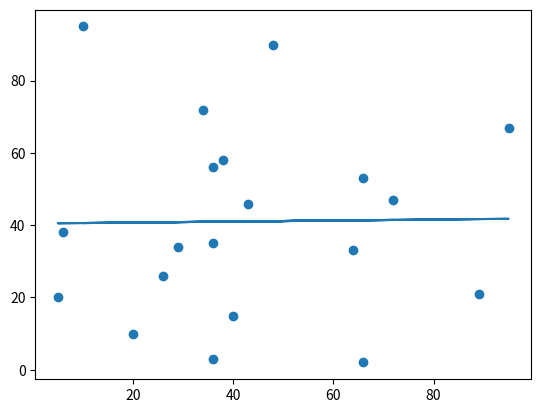

Reproduce this figure in Python.
import matplotlib.pyplot as plt
from scipy import stats

x = [89,43,36,36,95,10,66,34,38,20,26,29,48,64,6,5,36,66,72,40]
y = [21,46,3,35,67,95,53,72,58,10,26,34,90,33,38,20,56,2,47,15]
slope, intercept, r, p, std_err = stats.linregress(x, y)

def myFunc(x):
    return slope*x+intercept

myModel = list(map(myFunc,x))

plt.scatter(x, y)
plt.plot(x, myModel)
plt.show()

print(r)